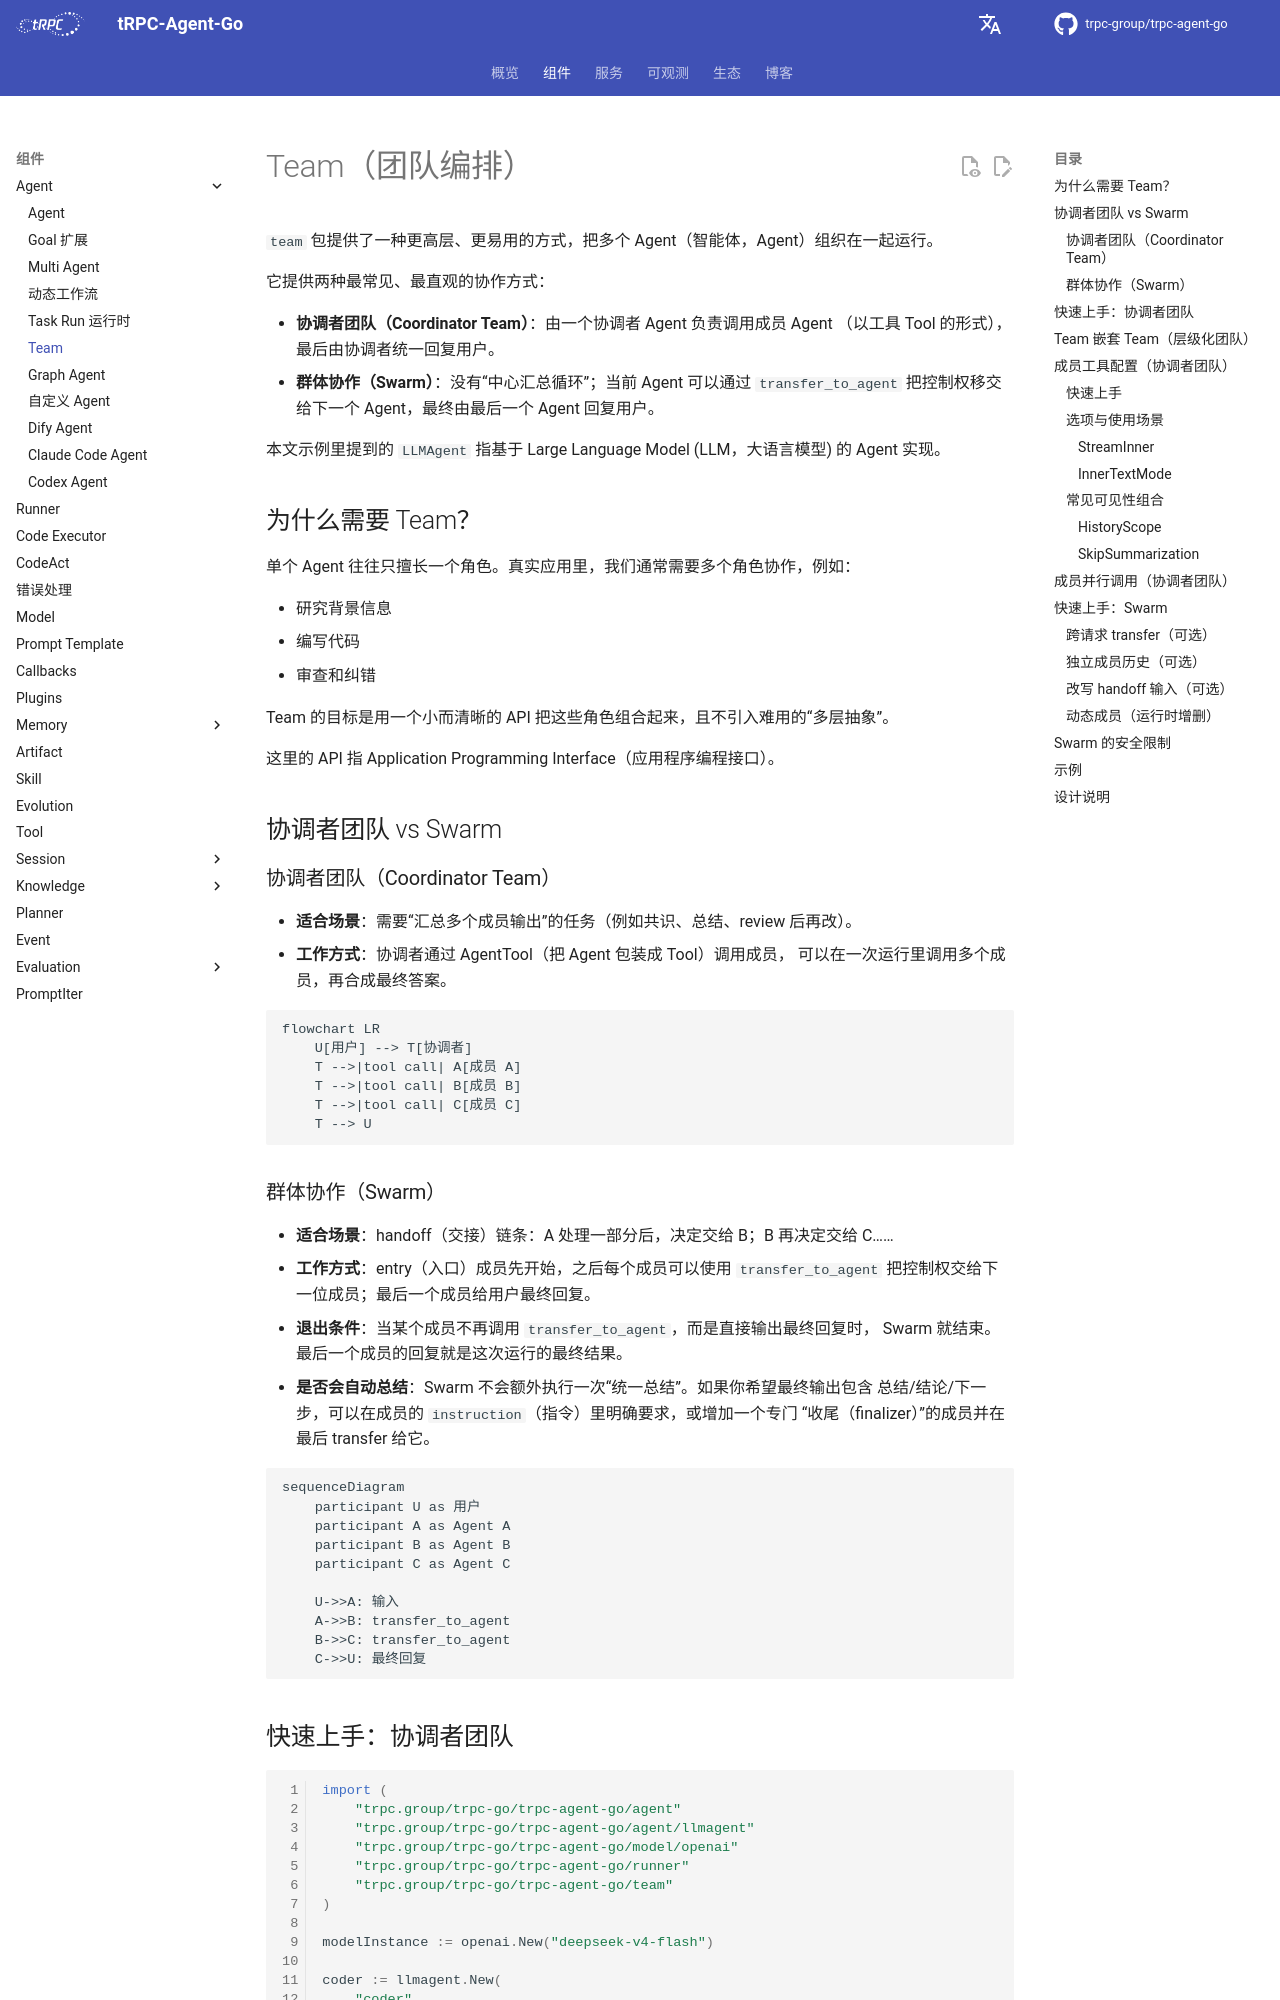

repository: trpc-group/trpc-agent-go · page: zh/team/index.html · generator: mkdocs

# Team（团队编排）

`team` 包提供了一种更高层、更易用的方式，把多个 Agent（智能体，Agent）组织在一起运行。

它提供两种最常见、最直观的协作方式：

- **协调者团队（Coordinator Team）**：由一个协调者 Agent 负责调用成员 Agent
  （以工具 Tool 的形式），最后由协调者统一回复用户。
- **群体协作（Swarm）**：没有“中心汇总循环”；当前 Agent 可以通过
  `transfer_to_agent` 把控制权移交给下一个 Agent，最终由最后一个 Agent
  回复用户。

本文示例里提到的 `LLMAgent` 指基于 Large Language Model (LLM，大语言模型)
的 Agent 实现。

## 为什么需要 Team？

单个 Agent 往往只擅长一个角色。真实应用里，我们通常需要多个角色协作，例如：

- 研究背景信息
- 编写代码
- 审查和纠错

Team 的目标是用一个小而清晰的 API
把这些角色组合起来，且不引入难用的“多层抽象”。

这里的 API 指 Application Programming Interface（应用程序编程接口）。

## 协调者团队 vs Swarm

### 协调者团队（Coordinator Team）

- **适合场景**：需要“汇总多个成员输出”的任务（例如共识、总结、review 后再改）。
- **工作方式**：协调者通过 AgentTool（把 Agent 包装成 Tool）调用成员，
  可以在一次运行里调用多个成员，再合成最终答案。

```mermaid
flowchart LR
    U[用户] --> T[协调者]
    T -->|tool call| A[成员 A]
    T -->|tool call| B[成员 B]
    T -->|tool call| C[成员 C]
    T --> U
```

### 群体协作（Swarm）

- **适合场景**：handoff（交接）链条：A 处理一部分后，决定交给 B；B 再决定交给 C……
- **工作方式**：entry（入口）成员先开始，之后每个成员可以使用
  `transfer_to_agent` 把控制权交给下一位成员；最后一个成员给用户最终回复。
- **退出条件**：当某个成员不再调用 `transfer_to_agent`，而是直接输出最终回复时，
  Swarm 就结束。最后一个成员的回复就是这次运行的最终结果。
- **是否会自动总结**：Swarm 不会额外执行一次“统一总结”。如果你希望最终输出包含
  总结/结论/下一步，可以在成员的 `instruction`（指令）里明确要求，或增加一个专门
  “收尾（finalizer）”的成员并在最后 transfer 给它。

```mermaid
sequenceDiagram
    participant U as 用户
    participant A as Agent A
    participant B as Agent B
    participant C as Agent C

    U->>A: 输入
    A->>B: transfer_to_agent
    B->>C: transfer_to_agent
    C->>U: 最终回复
```
